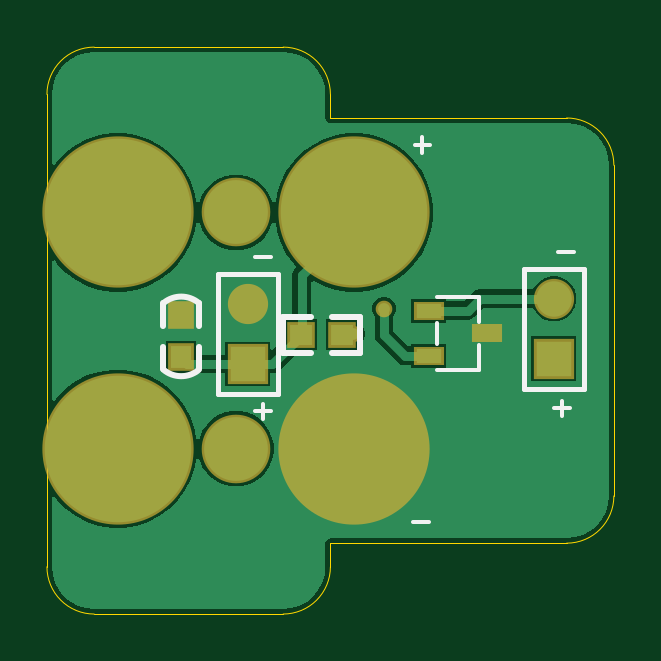
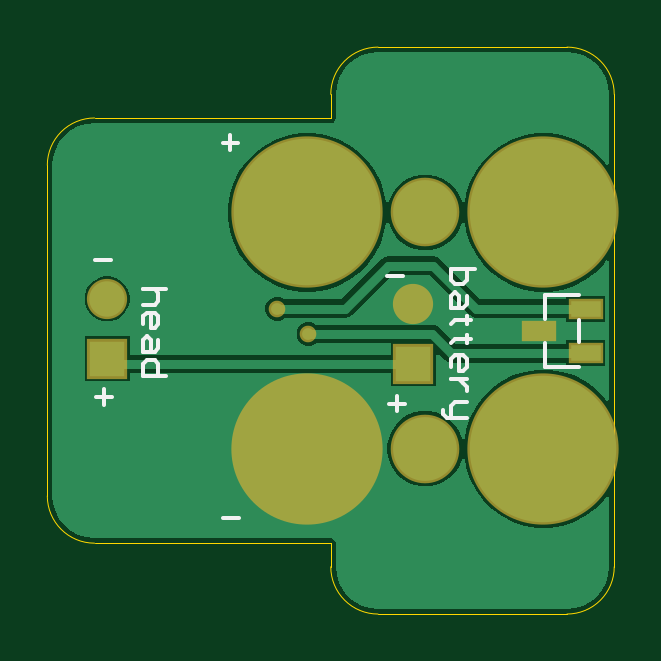
Circuit board: 10 layer files. Board 24.0 x 24.0 mm.
- bottom_copper: XJTLU_Torpedo.GBL (7445 bytes)
- bottom_silk: XJTLU_Torpedo.GBO (1966 bytes)
- paste: XJTLU_Torpedo.GBP (362 bytes)
- bottom_mask: XJTLU_Torpedo.GBS (750 bytes)
- outline: XJTLU_Torpedo.GKO (847 bytes)
- outline: XJTLU_Torpedo.GM1 (271 bytes)
- top_copper: XJTLU_Torpedo.GTL (7993 bytes)
- top_silk: XJTLU_Torpedo.GTO (1395 bytes)
- paste: XJTLU_Torpedo.GTP (510 bytes)
- top_mask: XJTLU_Torpedo.GTS (893 bytes)

=== bottom_copper: XJTLU_Torpedo.GBL (7445 bytes, source omitted) ===
=== bottom_silk: XJTLU_Torpedo.GBO ===
G04*
G04 #@! TF.GenerationSoftware,Altium Limited,Altium Designer,21.7.2 (23)*
G04*
G04 Layer_Color=32896*
%FSLAX25Y25*%
%MOIN*%
G70*
G04*
G04 #@! TF.SameCoordinates,2E91784B-995A-45F4-8D6C-50379365C1DD*
G04*
G04*
G04 #@! TF.FilePolarity,Positive*
G04*
G01*
G75*
%ADD12C,0.00600*%
%ADD13C,0.00591*%
D12*
X334441Y311709D02*
X340159D01*
Y307647D02*
Y311709D01*
X334441Y299691D02*
X340159D01*
Y303753D01*
X334441Y303907D02*
Y307493D01*
D13*
X351862Y316109D02*
X355798D01*
Y314142D01*
X355142Y313486D01*
X354486D01*
X353830D01*
X353174Y314142D01*
Y316109D01*
Y311518D02*
Y310206D01*
X353830Y309550D01*
X355798D01*
Y311518D01*
X355142Y312174D01*
X354486Y311518D01*
Y309550D01*
X352518Y307582D02*
X353174D01*
Y308238D01*
Y306926D01*
Y307582D01*
X355142D01*
X355798Y306926D01*
X352518Y304302D02*
X353174D01*
Y304958D01*
Y303646D01*
Y304302D01*
X355142D01*
X355798Y303646D01*
Y299711D02*
Y301023D01*
X355142Y301678D01*
X353830D01*
X353174Y301023D01*
Y299711D01*
X353830Y299055D01*
X354486D01*
Y301678D01*
X353174Y297743D02*
X355798D01*
X354486D01*
X353830Y297087D01*
X353174Y296431D01*
Y295775D01*
Y293807D02*
X355142D01*
X355798Y293151D01*
Y291183D01*
X356453D01*
X357109Y291839D01*
Y292495D01*
X355798Y291183D02*
X353174D01*
X403274Y312709D02*
X407209D01*
X405242D01*
X404586Y312053D01*
Y310742D01*
X405242Y310086D01*
X407209D01*
Y306806D02*
Y308118D01*
X406554Y308774D01*
X405242D01*
X404586Y308118D01*
Y306806D01*
X405242Y306150D01*
X405898D01*
Y308774D01*
X404586Y304182D02*
Y302870D01*
X405242Y302214D01*
X407209D01*
Y304182D01*
X406554Y304838D01*
X405898Y304182D01*
Y302214D01*
X403274Y298278D02*
X407209D01*
Y300246D01*
X406554Y300902D01*
X405242D01*
X404586Y300246D01*
Y298278D01*
X363891Y314891D02*
X366514D01*
X363491Y293602D02*
X366114D01*
X364802Y294914D02*
Y292290D01*
X391191Y274490D02*
X393814D01*
X412391Y294702D02*
X415014D01*
X413702Y296014D02*
Y293390D01*
X412491Y317590D02*
X415114D01*
X391290Y337102D02*
X393914D01*
X392602Y338414D02*
Y335790D01*
M02*

=== paste: XJTLU_Torpedo.GBP ===
G04*
G04 #@! TF.GenerationSoftware,Altium Limited,Altium Designer,21.7.2 (23)*
G04*
G04 Layer_Color=128*
%FSLAX25Y25*%
%MOIN*%
G70*
G04*
G04 #@! TF.SameCoordinates,2E91784B-995A-45F4-8D6C-50379365C1DD*
G04*
G04*
G04 #@! TF.FilePolarity,Positive*
G04*
G01*
G75*
%ADD31R,0.04921X0.02756*%
D31*
X333363Y301960D02*
D03*
Y309440D02*
D03*
X341237Y305700D02*
D03*
M02*

=== bottom_mask: XJTLU_Torpedo.GBS ===
G04*
G04 #@! TF.GenerationSoftware,Altium Limited,Altium Designer,21.7.2 (23)*
G04*
G04 Layer_Color=16711935*
%FSLAX25Y25*%
%MOIN*%
G70*
G04*
G04 #@! TF.SameCoordinates,2E91784B-995A-45F4-8D6C-50379365C1DD*
G04*
G04*
G04 #@! TF.FilePolarity,Negative*
G04*
G01*
G75*
%ADD20C,0.06706*%
%ADD21R,0.06706X0.06706*%
%ADD22C,0.02769*%
%ADD23C,0.11430*%
%ADD24C,0.25210*%
%ADD32R,0.05721X0.03556*%
D20*
X362100Y310200D02*
D03*
X413100Y311100D02*
D03*
D21*
X362100Y300200D02*
D03*
X413100Y301100D02*
D03*
D22*
X379600Y305200D02*
D03*
X384800Y309400D02*
D03*
D23*
X360121Y286084D02*
D03*
Y325454D02*
D03*
D24*
X340436Y286084D02*
D03*
Y325454D02*
D03*
X379806D02*
D03*
Y286084D02*
D03*
D32*
X333363Y301960D02*
D03*
Y309440D02*
D03*
X341237Y305700D02*
D03*
M02*

=== outline: XJTLU_Torpedo.GKO ===
G04*
G04 #@! TF.GenerationSoftware,Altium Limited,Altium Designer,21.7.2 (23)*
G04*
G04 Layer_Color=16711935*
%FSLAX25Y25*%
%MOIN*%
G70*
G04*
G04 #@! TF.SameCoordinates,2E91784B-995A-45F4-8D6C-50379365C1DD*
G04*
G04*
G04 #@! TF.FilePolarity,Positive*
G04*
G01*
G75*
%ADD33C,0.00050*%
D33*
X336499Y353013D02*
G03*
X328625Y345139I0J-7874D01*
G01*
X375869D02*
G03*
X367995Y353013I-7874J0D01*
G01*
X423113Y333328D02*
G03*
X415239Y341202I-7874J0D01*
G01*
Y270336D02*
G03*
X423113Y278210I0J7874D01*
G01*
X367995Y258525D02*
G03*
X375869Y266399I0J7874D01*
G01*
X328625D02*
G03*
X336499Y258525I7874J0D01*
G01*
X375869Y270336D02*
X415239D01*
X328625Y266399D02*
Y345139D01*
X336499Y258525D02*
X367995D01*
X375869Y266399D02*
Y270336D01*
X423113Y278210D02*
Y333328D01*
X375869Y341202D02*
X415239D01*
X375869D02*
Y345139D01*
X336499Y353013D02*
X367995D01*
M02*

=== outline: XJTLU_Torpedo.GM1 ===
G04*
G04 #@! TF.GenerationSoftware,Altium Limited,Altium Designer,21.7.2 (23)*
G04*
G04 Layer_Color=16711935*
%FSLAX25Y25*%
%MOIN*%
G70*
G04*
G04 #@! TF.SameCoordinates,2E91784B-995A-45F4-8D6C-50379365C1DD*
G04*
G04*
G04 #@! TF.FilePolarity,Positive*
G04*
G01*
G75*
M02*

=== top_copper: XJTLU_Torpedo.GTL (7993 bytes, source omitted) ===
=== top_silk: XJTLU_Torpedo.GTO ===
G04*
G04 #@! TF.GenerationSoftware,Altium Limited,Altium Designer,21.7.2 (23)*
G04*
G04 Layer_Color=65535*
%FSLAX25Y25*%
%MOIN*%
G70*
G04*
G04 #@! TF.SameCoordinates,2E91784B-995A-45F4-8D6C-50379365C1DD*
G04*
G04*
G04 #@! TF.FilePolarity,Positive*
G04*
G01*
G75*
%ADD10C,0.01000*%
%ADD11C,0.00787*%
%ADD12C,0.00600*%
%ADD13C,0.00591*%
D10*
X348044Y299252D02*
G03*
X353900Y299200I2959J3492D01*
G01*
X353956Y310348D02*
G03*
X348100Y310400I-2959J-3492D01*
G01*
X380800Y302100D02*
Y308100D01*
X367900Y302000D02*
Y308100D01*
X376100D02*
X380800D01*
X376100Y302100D02*
X380800D01*
X367900Y302000D02*
X372600D01*
X367900Y308100D02*
X372600D01*
X348000Y306600D02*
Y310300D01*
X354000Y306600D02*
Y310300D01*
Y299300D02*
Y303100D01*
X348000Y299400D02*
Y303100D01*
D11*
X357100Y295200D02*
Y315200D01*
Y295200D02*
X367100D01*
Y315200D01*
X357100D02*
X367100D01*
X408100Y316100D02*
X418100D01*
Y296100D02*
Y316100D01*
X408100Y296100D02*
X418100D01*
X408100D02*
Y316100D01*
D12*
X393651Y303507D02*
Y307093D01*
X400550Y307247D02*
Y311348D01*
X393651D02*
X400550D01*
Y299252D02*
Y303353D01*
X393651Y299252D02*
X400550D01*
D13*
X389690Y273890D02*
X392314D01*
X363291Y317990D02*
X365914D01*
X363291Y292302D02*
X365914D01*
X364602Y293614D02*
Y290990D01*
X389891Y336702D02*
X392514D01*
X391202Y338014D02*
Y335390D01*
X413791Y318891D02*
X416414D01*
X413191Y292802D02*
X415814D01*
X414502Y294114D02*
Y291491D01*
M02*

=== paste: XJTLU_Torpedo.GTP ===
G04*
G04 #@! TF.GenerationSoftware,Altium Limited,Altium Designer,21.7.2 (23)*
G04*
G04 Layer_Color=8421504*
%FSLAX25Y25*%
%MOIN*%
G70*
G04*
G04 #@! TF.SameCoordinates,2E91784B-995A-45F4-8D6C-50379365C1DD*
G04*
G04*
G04 #@! TF.FilePolarity,Positive*
G04*
G01*
G75*
%ADD14R,0.03800X0.03500*%
%ADD15R,0.03500X0.03800*%
%ADD16R,0.04213X0.02362*%
D14*
X370900Y305100D02*
D03*
X377800D02*
D03*
D15*
X351000Y301400D02*
D03*
Y308300D02*
D03*
D16*
X401963Y305300D02*
D03*
X392238Y301560D02*
D03*
Y309040D02*
D03*
M02*

=== top_mask: XJTLU_Torpedo.GTS ===
G04*
G04 #@! TF.GenerationSoftware,Altium Limited,Altium Designer,21.7.2 (23)*
G04*
G04 Layer_Color=8388736*
%FSLAX25Y25*%
%MOIN*%
G70*
G04*
G04 #@! TF.SameCoordinates,2E91784B-995A-45F4-8D6C-50379365C1DD*
G04*
G04*
G04 #@! TF.FilePolarity,Negative*
G04*
G01*
G75*
%ADD17R,0.04600X0.04300*%
%ADD18R,0.04300X0.04600*%
%ADD19R,0.05013X0.03162*%
%ADD20C,0.06706*%
%ADD21R,0.06706X0.06706*%
%ADD22C,0.02769*%
%ADD23C,0.11430*%
%ADD24C,0.25210*%
D17*
X370900Y305100D02*
D03*
X377800D02*
D03*
D18*
X351000Y301400D02*
D03*
Y308300D02*
D03*
D19*
X401963Y305300D02*
D03*
X392238Y301560D02*
D03*
Y309040D02*
D03*
D20*
X362100Y310200D02*
D03*
X413100Y311100D02*
D03*
D21*
X362100Y300200D02*
D03*
X413100Y301100D02*
D03*
D22*
X379600Y305200D02*
D03*
X384800Y309400D02*
D03*
D23*
X360121Y286084D02*
D03*
Y325454D02*
D03*
D24*
X340436Y286084D02*
D03*
Y325454D02*
D03*
X379806D02*
D03*
Y286084D02*
D03*
M02*
